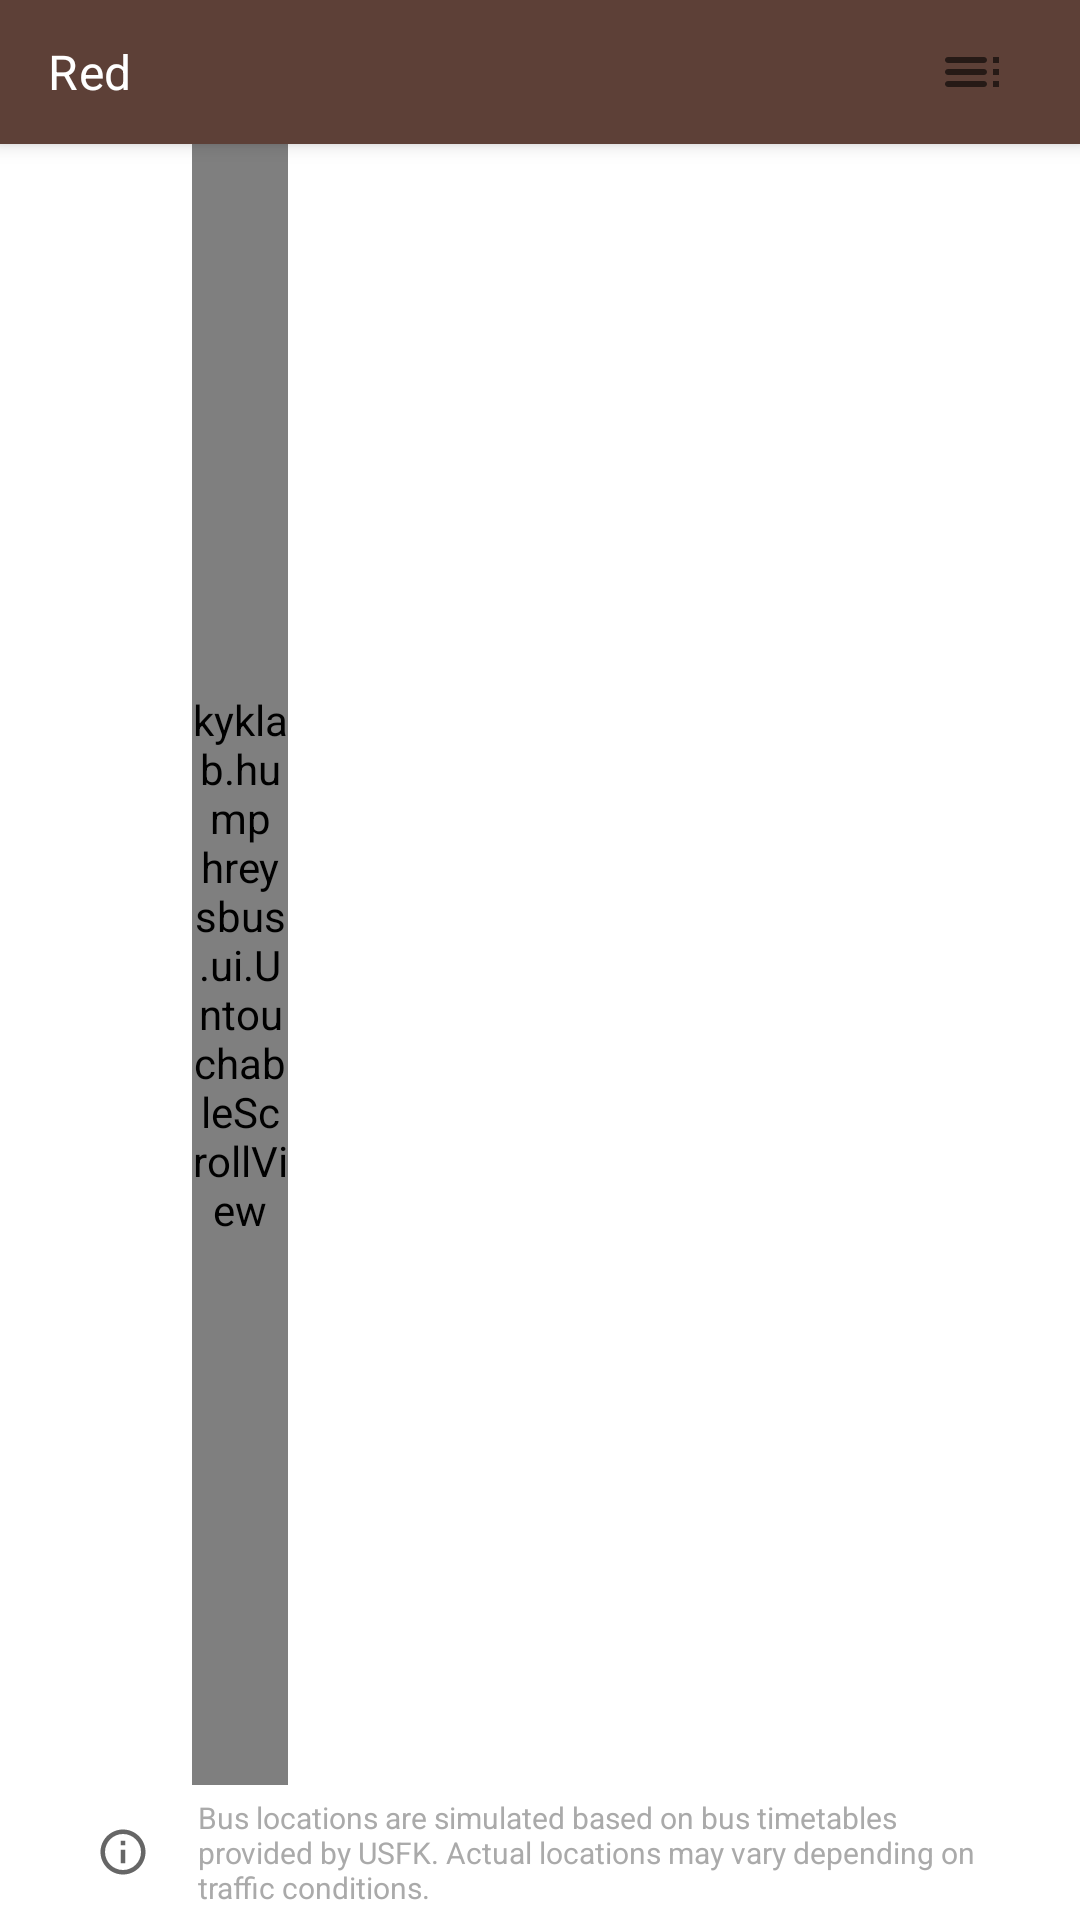

This screen was rendered from an Android layout file. Write that file and the resources it references.
<!-- AndroidManifest.xml: application theme Theme.HumphreysBus.NoActionBar -->
<!-- res/layout/activity_bus_track.xml -->
<?xml version="1.0" encoding="utf-8"?>
<androidx.constraintlayout.widget.ConstraintLayout xmlns:android="http://schemas.android.com/apk/res/android"
    xmlns:app="http://schemas.android.com/apk/res-auto"
    xmlns:tools="http://schemas.android.com/tools"
    android:layout_width="match_parent"
    android:layout_height="match_parent">

    <com.google.android.material.appbar.MaterialToolbar
        android:id="@+id/toolbar"
        android:layout_width="0dp"
        app:title="Red"
        tools:titleTextColor="?colorSurface"
        android:layout_height="?actionBarSize"
        app:layout_constraintEnd_toEndOf="parent"
        app:layout_constraintStart_toStartOf="parent"
        app:layout_constraintTop_toTopOf="parent">

        <LinearLayout
            android:layout_width="wrap_content"
            android:layout_height="wrap_content"
            android:layout_gravity="end"
            android:layout_marginEnd="12dp"
            android:orientation="horizontal">

            <ImageView
                android:id="@+id/ivTimeTable"
                android:layout_width="48dp"
                android:layout_height="48dp"
                android:background="?selectableItemBackgroundBorderless"
                android:paddingVertical="12dp"
                tools:tint="?colorSurface"
                android:src="@drawable/ic_table_chart" />
        </LinearLayout>

    </com.google.android.material.appbar.MaterialToolbar>

    <androidx.recyclerview.widget.RecyclerView
        android:id="@+id/rv"
        android:layout_width="0dp"
        android:layout_height="0dp"
        app:layoutManager="androidx.recyclerview.widget.LinearLayoutManager"
        app:layout_constraintBottom_toTopOf="@id/tvInfo"
        app:layout_constraintEnd_toEndOf="parent"
        app:layout_constraintStart_toStartOf="parent"
        app:layout_constraintTop_toBottomOf="@id/toolbar"
        tools:listitem="@layout/activity_bus_track_stop_item" />

    <kyklab.humphreysbus.ui.UntouchableScrollView
        android:id="@+id/sv"
        android:layout_width="32dp"
        android:layout_height="0dp"
        android:layout_marginStart="64dp"
        android:scrollbars="none"
        app:layout_constraintBottom_toTopOf="@id/tvInfo"
        app:layout_constraintStart_toStartOf="@id/rv"
        app:layout_constraintTop_toTopOf="@id/rv">

        <RelativeLayout
            android:id="@+id/container"
            android:gravity="center_horizontal"
            android:layout_width="match_parent"
            android:layout_height="wrap_content">

        </RelativeLayout>
    </kyklab.humphreysbus.ui.UntouchableScrollView>

    <TextView
        android:id="@+id/tvInfo"
        android:layout_width="0dp"
        android:layout_height="wrap_content"
        android:drawablePadding="16dp"
        android:gravity="start|center_vertical"
        android:paddingHorizontal="32dp"
        android:paddingVertical="4dp"
        android:text="Bus locations are simulated based on bus timetables provided by USFK. Actual locations may vary depending on traffic conditions."
        android:textColor="@android:color/darker_gray"
        android:textSize="10sp"
        app:drawableStartCompat="@drawable/ic_info_18dp"
        app:layout_constraintBottom_toBottomOf="parent"
        app:layout_constraintEnd_toEndOf="parent"
        app:layout_constraintStart_toStartOf="parent" />

    
</androidx.constraintlayout.widget.ConstraintLayout>
<!-- res/layout/activity_bus_track_stop_item.xml (included above) -->
<?xml version="1.0" encoding="utf-8"?>
<LinearLayout xmlns:android="http://schemas.android.com/apk/res/android"
    xmlns:tools="http://schemas.android.com/tools"
    xmlns:app="http://schemas.android.com/apk/res-auto"
    android:id="@+id/itemBackground"
    android:layout_width="match_parent"
    android:layout_height="72dp"
    android:orientation="horizontal">

    <ImageView
        android:id="@+id/waypoint"
        tools:tint="@android:color/holo_red_dark"
        tools:src="@drawable/waypoint_mid"
        android:layout_width="32dp"
        android:layout_height="match_parent"
        android:layout_marginStart="64dp"
        android:scaleType="fitXY" />

    <LinearLayout
        android:layout_width="0dp"
        android:layout_height="match_parent"
        android:layout_weight="1"
        android:layout_marginVertical="16dp"
        android:layout_marginStart="16dp"
        android:orientation="vertical">

        <TextView
            android:id="@+id/stopname"
            android:layout_width="match_parent"
            android:layout_height="0dp"
            android:layout_weight="1"
            android:gravity="center_vertical"
            android:text="Stop name"
            tools:ignore="NestedWeights" />

        <TextView
            android:id="@+id/arrivetime"
            android:layout_width="match_parent"
            android:layout_height="0dp"
            android:layout_weight="1"
            android:textColor="@android:color/tertiary_text_dark"
            android:gravity="center_vertical"
            android:text="Arriving time" />
    </LinearLayout>

    <ImageView
        android:layout_width="48dp"
        android:layout_height="48dp"
        android:background="?selectableItemBackgroundBorderless"
        android:padding="12dp"
        android:src="@drawable/ic_table_chart"
        app:tint="#333333"
        android:layout_gravity="center_vertical"
        android:id="@+id/ivShowOnTimeTable"
        android:layout_marginEnd="12dp" />

</LinearLayout>
<!-- resources referenced by this layout -->
<resources>
  <color name="white">#FFFFFFFF</color>
  <!-- drawable ic_info_18dp (drawable) -->
  <vector xmlns:android="http://schemas.android.com/apk/res/android"
      android:width="18dp"
      android:height="18dp"
      android:viewportWidth="24"
      android:viewportHeight="24"
      android:tint="?attr/colorControlNormal">
    <path
        android:fillColor="@android:color/white"
        android:pathData="M11,7h2v2h-2zM11,11h2v6h-2zM12,2C6.48,2 2,6.48 2,12s4.48,10 10,10 10,-4.48 10,-10S17.52,2 12,2zM12,20c-4.41,0 -8,-3.59 -8,-8s3.59,-8 8,-8 8,3.59 8,8 -3.59,8 -8,8z" />
  </vector>
  <!-- drawable ic_table_chart (drawable) -->
  <vector xmlns:android="http://schemas.android.com/apk/res/android"
      android:width="24dp"
      android:height="24dp"
      android:viewportWidth="24"
      android:viewportHeight="24"
      android:tint="?attr/colorControlNormal"
      android:autoMirrored="true">
      <path
          android:fillColor="@android:color/white"
          android:pathData="M4,9h12c0.55,0 1,-0.45 1,-1s-0.45,-1 -1,-1L4,7c-0.55,0 -1,0.45 -1,1s0.45,1 1,1zM4,13h12c0.55,0 1,-0.45 1,-1s-0.45,-1 -1,-1L4,11c-0.55,0 -1,0.45 -1,1s0.45,1 1,1zM4,17h12c0.55,0 1,-0.45 1,-1s-0.45,-1 -1,-1L4,15c-0.55,0 -1,0.45 -1,1s0.45,1 1,1zM19,17h2v-2h-2v2zM19,7v2h2L21,7h-2zM19,13h2v-2h-2v2z" />
  </vector>
  <!-- drawable spinner_fade_edge_vertical (drawable) -->
  <?xml version="1.0" encoding="utf-8"?>
  <shape xmlns:android="http://schemas.android.com/apk/res/android">
      <gradient
          android:startColor="@android:color/transparent"
          android:endColor="#000000"
          android:angle="90" />
  </shape>
  <style name="Theme.HumphreysBus.NoActionBar">
          <item name="windowActionBar">false</item>
          <item name="windowNoTitle">true</item>
      </style>
</resources>
